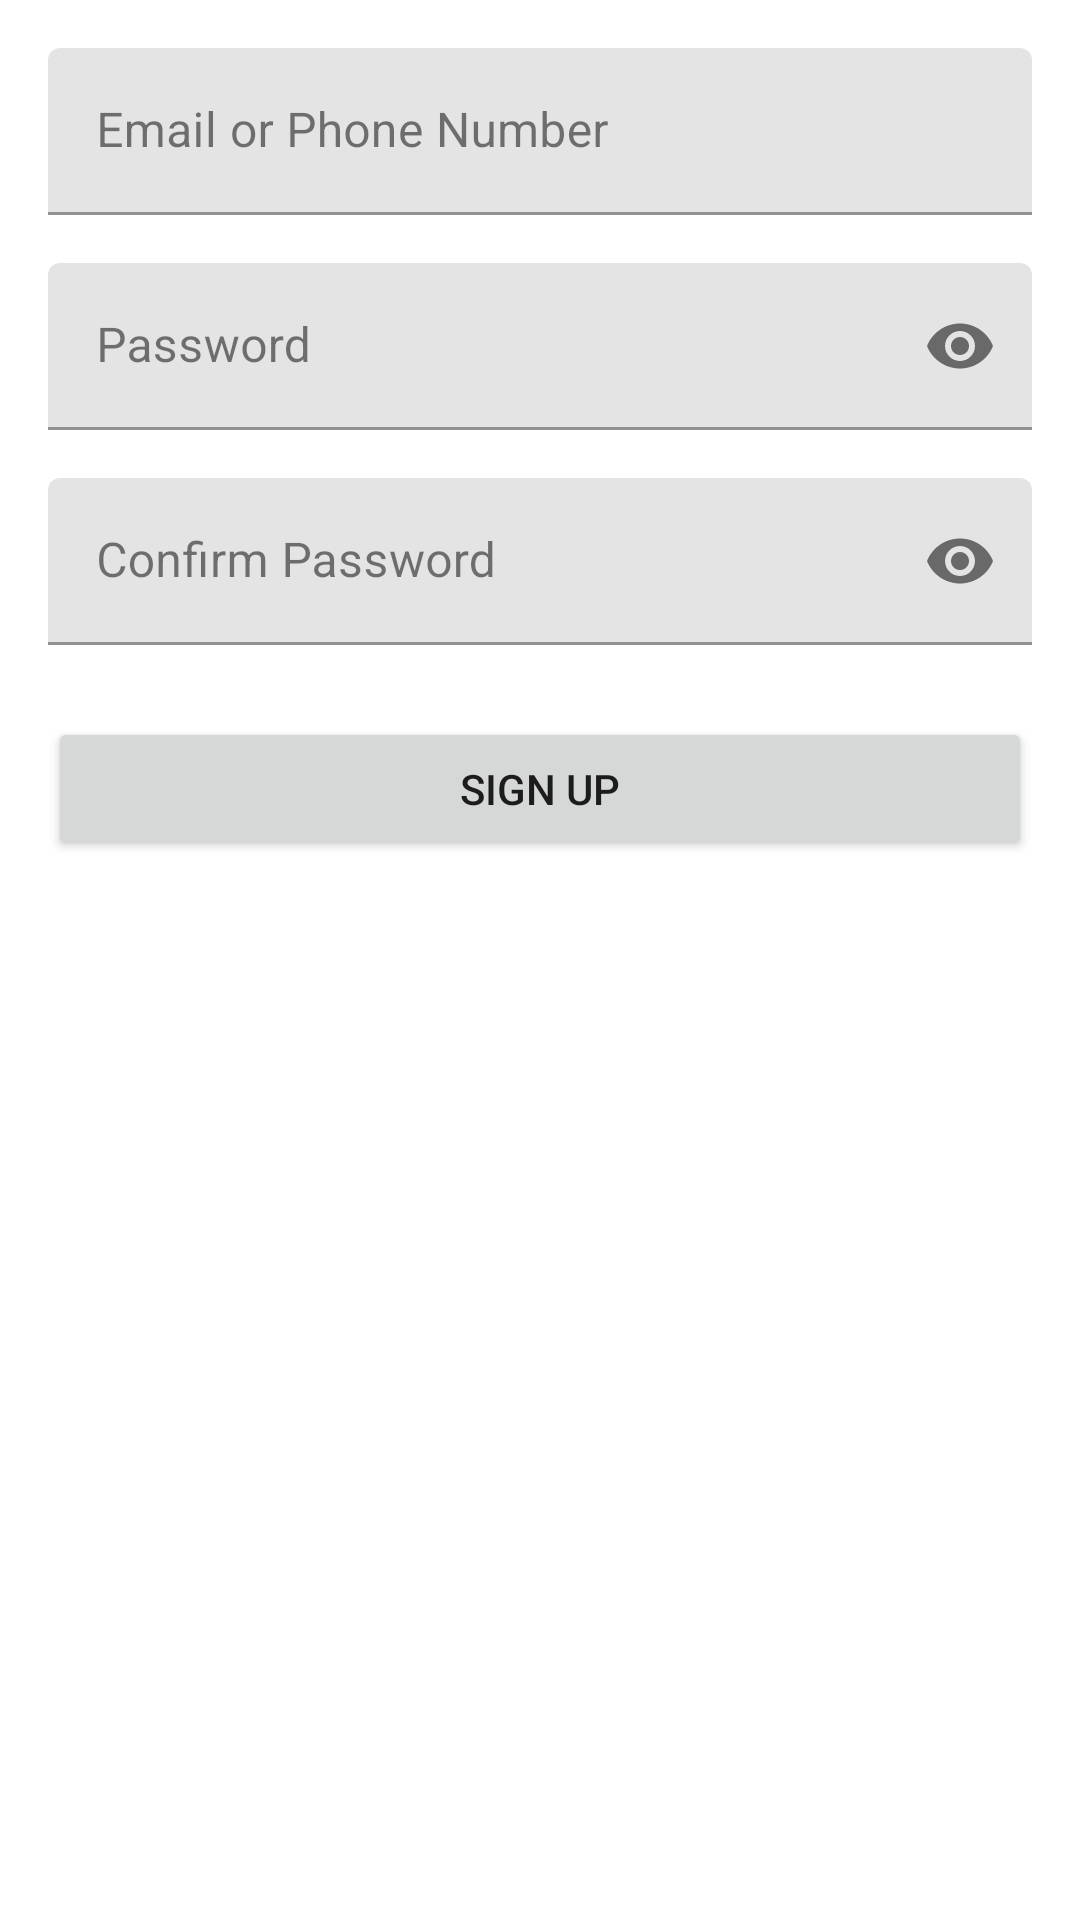

Write the Android layout XML for this screen, with the resource values it uses.
<!-- AndroidManifest.xml: application theme Theme.HDPharmacities -->
<!-- res/layout/fragment_signup.xml -->
<?xml version="1.0" encoding="utf-8"?>
<LinearLayout xmlns:android="http://schemas.android.com/apk/res/android"
    android:layout_width="match_parent"
    android:layout_height="match_parent"
    xmlns:tools="http://schemas.android.com/tools"
    xmlns:app="http://schemas.android.com/apk/res-auto"
    android:orientation="vertical"
    android:padding="16dp">

    <com.google.android.material.textfield.TextInputLayout
        android:layout_width="match_parent"
        android:layout_height="wrap_content"
        android:hint="@string/email_phone_hint">

        <com.google.android.material.textfield.TextInputEditText
            android:id="@+id/signup_email_phone_edit_text"
            android:layout_width="match_parent"
            android:layout_height="wrap_content"
            android:inputType="textEmailAddress" />

    </com.google.android.material.textfield.TextInputLayout>

    <com.google.android.material.textfield.TextInputLayout
        android:layout_width="match_parent"
        android:layout_height="wrap_content"
        android:layout_marginTop="16dp"
        app:passwordToggleEnabled="true"
        android:hint="@string/password_hint">

        <com.google.android.material.textfield.TextInputEditText
            android:id="@+id/signup_password_edit_text"
            android:layout_width="match_parent"
            android:layout_height="wrap_content"
            android:inputType="textPassword" />

    </com.google.android.material.textfield.TextInputLayout>

    <com.google.android.material.textfield.TextInputLayout
        android:layout_width="match_parent"
        android:layout_height="wrap_content"
        android:layout_marginTop="16dp"
        app:passwordToggleEnabled="true"
        android:hint="@string/confirm_password_hint">

        <com.google.android.material.textfield.TextInputEditText
            android:id="@+id/signup_confirm_password_edit_text"
            android:layout_width="match_parent"
            android:layout_height="wrap_content"
            android:inputType="textPassword" />

    </com.google.android.material.textfield.TextInputLayout>

    <Button
        android:id="@+id/signup_button"
        android:layout_width="match_parent"
        android:layout_height="wrap_content"
        android:layout_marginTop="24dp"
        android:text="@string/signup_button_text" />

    <TextView
        android:id="@+id/signup_error_text"
        android:layout_width="wrap_content"
        android:layout_height="wrap_content"
        android:layout_marginTop="16dp"
        android:textColor="@android:color/holo_red_dark"
        android:visibility="gone"
        tools:text="Passwords do not match" />

</LinearLayout>
<!-- resources referenced by this layout -->
<resources>
  <string name="confirm_password_hint">Confirm Password</string>
  <string name="email_phone_hint">Email or Phone Number</string>
  <string name="password_hint">Password</string>
  <string name="signup_button_text">Sign Up</string>
  <style name="Theme.HDPharmacities" parent="Theme.MaterialComponents.Light.DarkActionBar">
          <item name="windowActionBar">false</item>
          <item name="windowNoTitle">true</item>
          
          <item name="colorPrimary">@color/light_primary</item>
          <item name="colorPrimaryVariant">@color/light_primary_dark</item>
          <item name="colorOnPrimary">@color/white</item>
          
          <item name="colorSecondary">@color/light_accent</item>
          <item name="colorSecondaryVariant">@color/light_accent</item>
          <item name="colorOnSecondary">@color/black</item>
          
          <item name="android:statusBarColor">?attr/colorPrimaryVariant</item>
          
          <item name="android:colorBackground">@color/light_background</item>
          <item name="colorSurface">@color/light_surface</item>
          <item name="colorOnSurface">@color/light_text_primary</item>
          <item name="colorError">@color/error_red</item>
          <item name="colorOnError">@color/white</item>
          <item name="android:textColorPrimary">@color/light_text_primary</item>
          <item name="android:textColorSecondary">@color/light_text_secondary</item>
          <item name="colorControlNormal">@color/light_icon_tint</item> 
      </style>
  <color name="light_primary">@color/hd_blue_500</color>
  <color name="light_primary_dark">@color/hd_blue_700</color>
  <color name="white">#FFFFFF</color>
  <color name="light_accent">@color/hd_blue_300</color>
  <color name="black">#000000</color>
  <color name="light_background">#FFFFFF</color>
  <color name="light_surface">#FFFFFF</color>
  <color name="light_text_primary">#DE000000</color>
  <color name="error_red">#D32F2F</color>
  <color name="light_text_secondary">#8A000000</color>
  <color name="light_icon_tint">@color/light_text_primary</color>
  <color name="hd_blue_500">#012995</color>
  <color name="hd_blue_700">#001E6A</color>
  <color name="hd_blue_300">#445EC5</color>
</resources>
